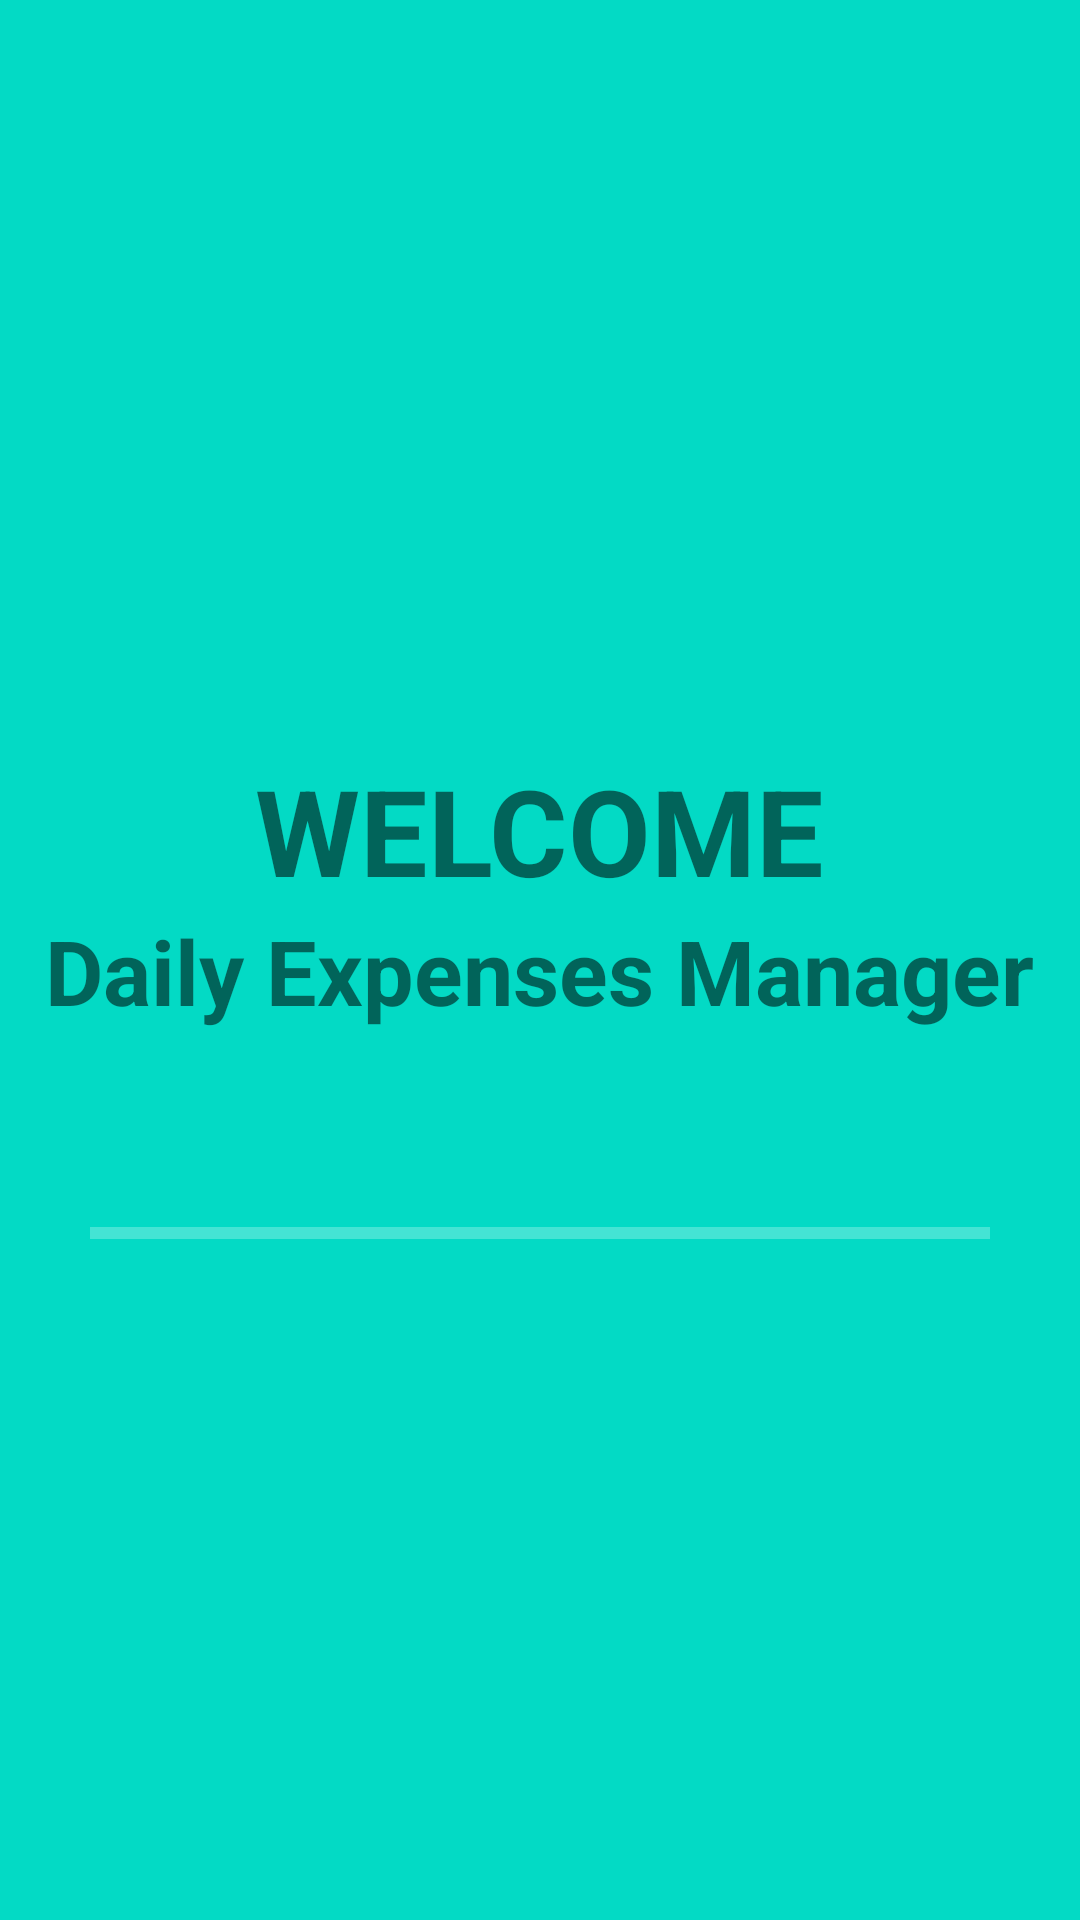

Produce the Android XML layout that renders to this screen, including the resource entries it uses.
<!-- AndroidManifest.xml: application theme Theme.DalyExpenceManager -->
<!-- res/layout/activity_main.xml -->
<?xml version="1.0" encoding="utf-8"?>
<LinearLayout xmlns:android="http://schemas.android.com/apk/res/android"
    xmlns:app="http://schemas.android.com/apk/res-auto"
    xmlns:tools="http://schemas.android.com/tools"
    android:layout_width="match_parent"
    android:layout_height="match_parent"
    android:orientation="vertical"
    android:background="@color/teal_200"
    tools:context=".MainActivity">





    <TextView
        android:layout_width="wrap_content"
        android:layout_height="wrap_content"
        android:text="Welcome"
        android:textStyle="bold"
        android:textSize="40sp"
        android:layout_gravity="center"
        android:layout_marginTop="250dp"
        android:textAllCaps="true"
        />
    <TextView
        android:layout_width="wrap_content"
        android:layout_height="wrap_content"
        android:text="Daily Expenses Manager"
        android:textStyle="bold"
        android:textSize="30sp"
        android:layout_gravity="center"

        />

    <androidx.core.widget.ContentLoadingProgressBar
        android:layout_width="300dp"
        android:layout_height="35dp"
        android:layout_gravity="center"
        android:id="@+id/prograsbarID"
        android:progressBackgroundTint="@color/white"
        android:progressTint="#BF2E24"
        android:layout_marginTop="50dp"
        style="@style/Widget.AppCompat.ProgressBar.Horizontal"
        >

    </androidx.core.widget.ContentLoadingProgressBar>



</LinearLayout>
<!-- resources referenced by this layout -->
<resources>
  <style name="Theme.DalyExpenceManager" parent="Theme.MaterialComponents.DayNight.DarkActionBar">
          
          <item name="colorPrimary">@color/purple_500</item>
          <item name="colorPrimaryVariant">@color/purple_700</item>
          <item name="colorOnPrimary">@color/white</item>
          
          <item name="colorSecondary">@color/teal_200</item>
          <item name="colorSecondaryVariant">@color/teal_700</item>
          <item name="colorOnSecondary">@color/black</item>
          
          <item name="android:statusBarColor" tools:targetApi="l">?attr/colorPrimaryVariant</item>
          
      </style>
  <!-- not gathered from this repository: default colours our renderer supplied (Android Studio template values) -->
  <color name="purple_500">#FF6200EE</color>
  <color name="purple_700">#FF3700B3</color>
  <color name="teal_200">#FF03DAC5</color>
  <color name="teal_700">#FF018786</color>
  <color name="black">#FF000000</color>
  <color name="white">#FFFFFFFF</color>
</resources>
